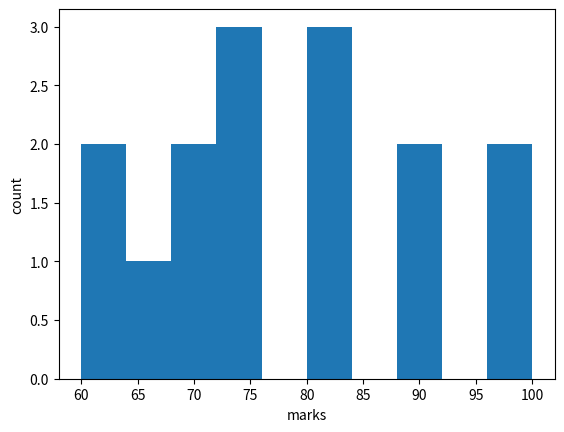

Source code (Python):
import matplotlib.pyplot as plt 
marks = [65,70,60,75,70,60,90,80,75,75,80,80,90,100,100]
plt.hist(marks)
plt.xlabel('marks')
plt.ylabel('count')
plt.show()
